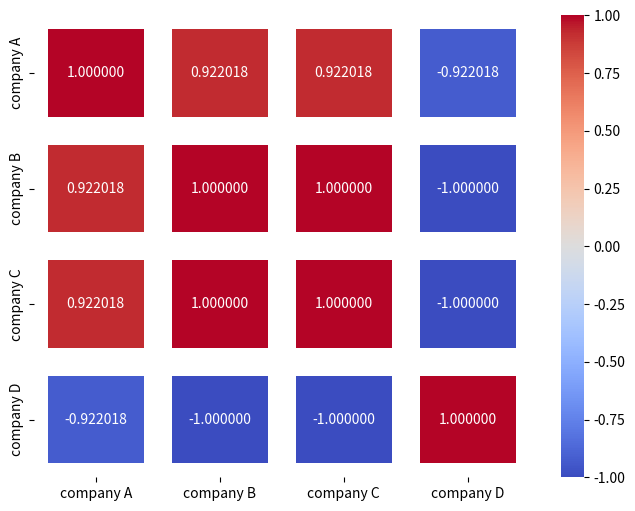

Python code for this plot: (Note: this script raises an exception after producing the figure.)
import seaborn as sns
import matplotlib.pyplot as plt
import pandas as pd 
data={
      'company A':[100,101,102,103,104,109],
      'company B':[95,96,97,98,99,100],
      'company C':[110,112,114,116,118,120],
      'company D':[90,89,88,87,86,85]}
stock=pd.DataFrame(data)
correlation=stock.corr()
plt.figure(figsize=(8,6))
sns.heatmap(correlation,annot=True,cmap='coolwarm',fmt="4f",linewidths=19)
plt.tittle('Correlation Heatmap of Stock Prices')
plt.xlable('Stock')
plt.ylable('Stocks')
plt.show()